Labelled photos from "final", an image-classification folder in Projekt-Direct4me-Paketnik-Smarties/Pametni-Paketnik-Smarties. The possible labels are: banana, jabolko, ozadje, pomaranca.

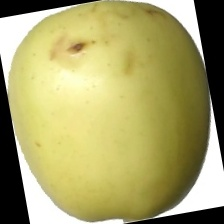
Label: jabolko

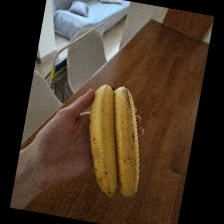
Label: banana

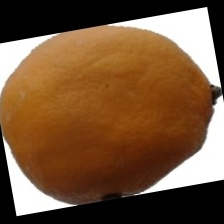
Label: pomaranca

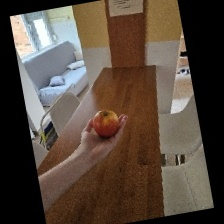
Label: jabolko

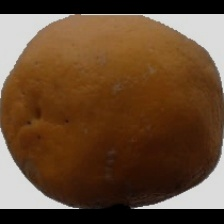
Label: pomaranca

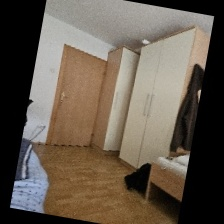
Label: ozadje
